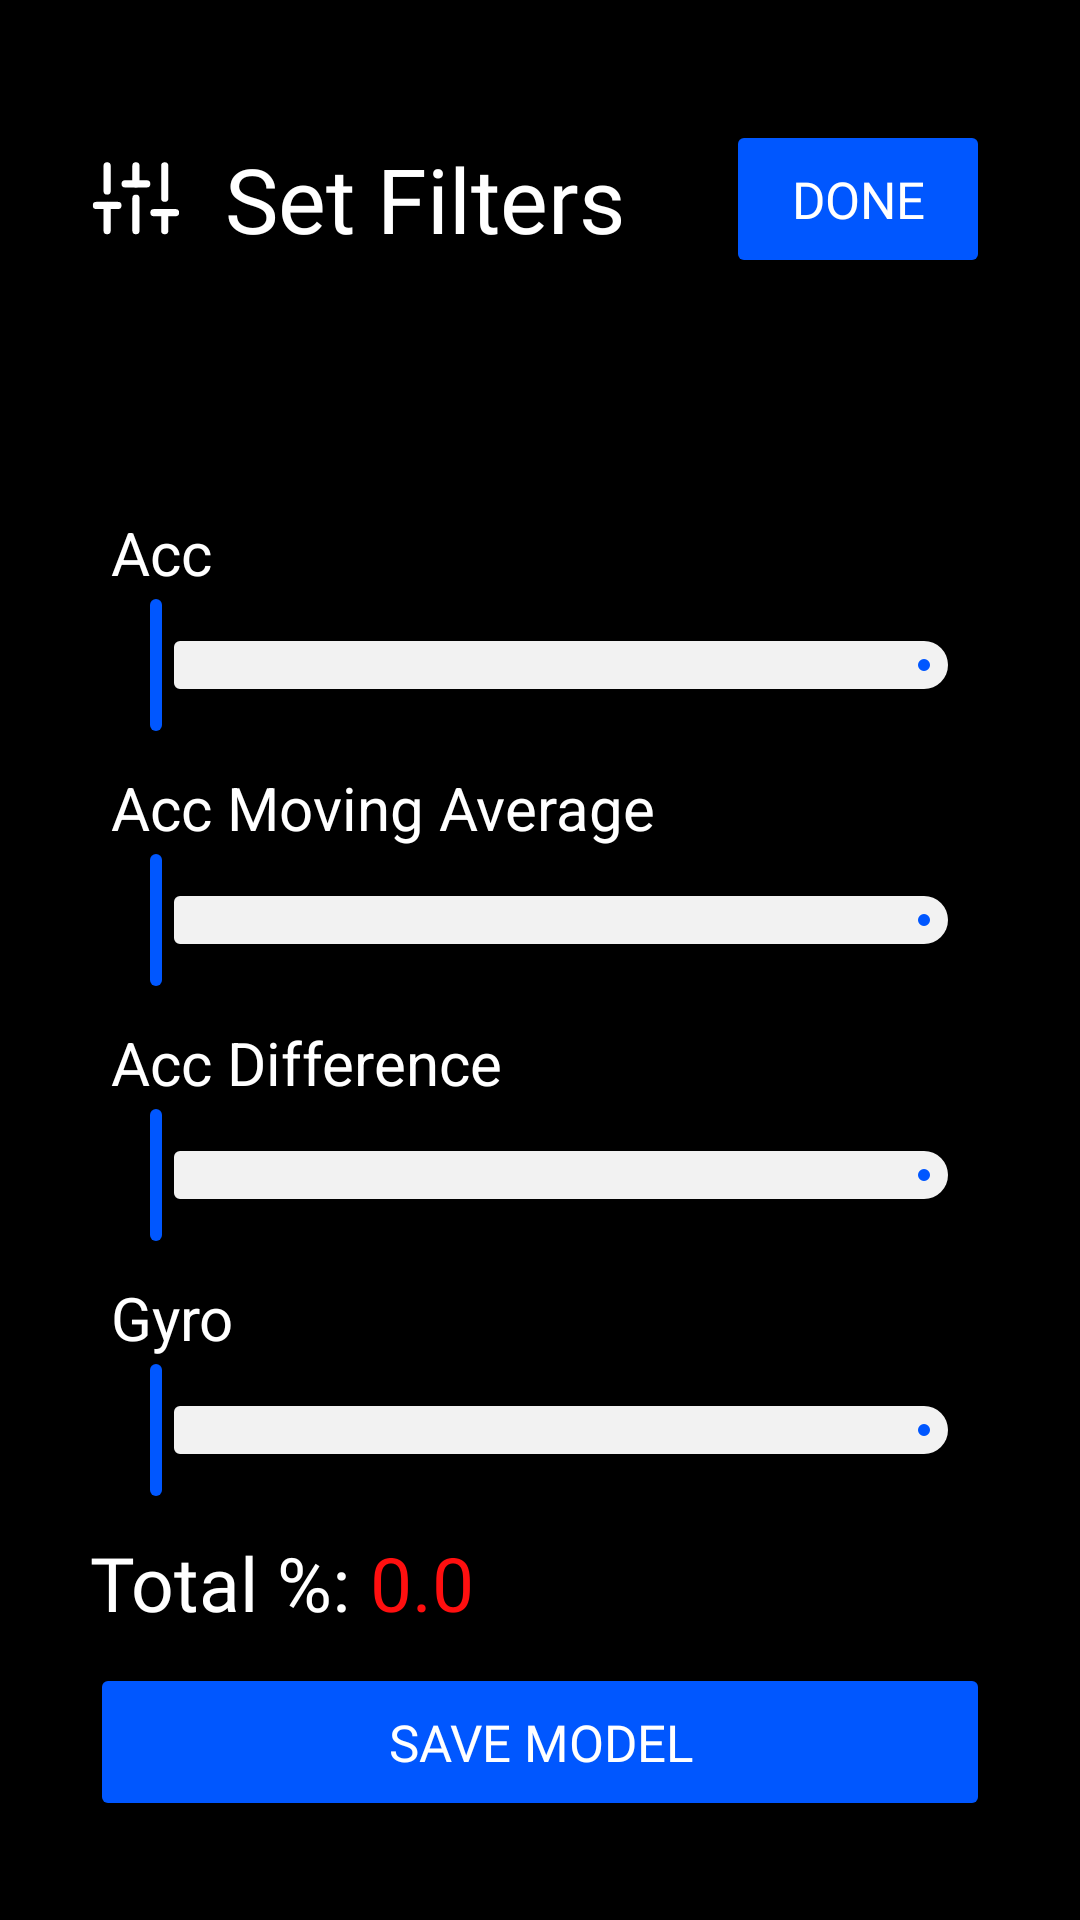

Android layout source for this screen:
<!-- AndroidManifest.xml: application theme Theme.A11y -->
<!-- res/layout/activity_filter.xml -->
<?xml version="1.0" encoding="utf-8"?>
<androidx.constraintlayout.widget.ConstraintLayout xmlns:android="http://schemas.android.com/apk/res/android"
    xmlns:app="http://schemas.android.com/apk/res-auto"
    xmlns:tools="http://schemas.android.com/tools"
    android:layout_width="match_parent"
    android:layout_height="match_parent"
    android:paddingHorizontal="@dimen/margin"
    tools:context=".FilterActivity">

    <LinearLayout
        android:id="@+id/homeWelcomeText"
        android:layout_width="match_parent"
        android:layout_height="wrap_content"
        android:layout_marginTop="@dimen/marginTop"
        android:gravity="center"
        android:orientation="horizontal"
        android:paddingBottom="28dp"
        app:layout_constraintStart_toStartOf="parent"
        app:layout_constraintTop_toTopOf="parent">

        <ImageView
            android:layout_width="30dp"
            android:layout_height="30dp"
            android:layout_marginEnd="15dp"
            android:src="@drawable/sliders" />

        <TextView
            style="@style/HeaderFont"
            android:layout_width="0dp"
            android:layout_height="wrap_content"
            android:layout_weight="1"
            android:text="Set Filters" />

        <Button
            android:id="@+id/doneButton"
            style="@style/ButtonStyle"
            android:backgroundTint="@color/theme2"
            android:enabled="false"
            android:layout_width="wrap_content"
            android:layout_height="wrap_content"
            android:onClick="doneWithFilterButtonClicked"
            android:text="Done" />
    </LinearLayout>

    <Spinner
        android:id="@+id/modelSpinner"
        style="@style/spinnerStyle"
        android:layout_width="match_parent"
        android:layout_height="wrap_content"
        android:background="@drawable/rounded_corner"
        app:layout_constraintEnd_toEndOf="parent"
        app:layout_constraintStart_toStartOf="parent"
        app:layout_constraintTop_toBottomOf="@id/homeWelcomeText" />

    <LinearLayout
        android:id="@+id/filterLayout"
        android:layout_marginTop="20dp"
        android:layout_width="match_parent"
        android:layout_height="wrap_content"
        android:orientation="vertical"
        app:layout_constraintEnd_toEndOf="parent"
        app:layout_constraintStart_toStartOf="parent"
        app:layout_constraintTop_toBottomOf="@id/modelSpinner">

        <LinearLayout
            android:layout_width="match_parent"
            android:layout_height="wrap_content"
            android:layout_marginBottom="10dp"
            android:orientation="vertical">

            <LinearLayout
                android:layout_width="match_parent"
                android:layout_height="wrap_content"
                android:gravity="fill_horizontal">

                <TextView
                    android:layout_width="wrap_content"
                    android:layout_height="wrap_content"
                    android:layout_marginStart="7dp"
                    android:layout_weight="1"
                    android:text="Acc"
                    android:textColor="@color/white"
                    android:textSize="20sp" />
            </LinearLayout>

            <com.google.android.material.slider.Slider
                app:tickColorActive="@color/theme"
                app:tickColorInactive="@color/off_white"
                app:trackColorInactive="@color/off_white"
                android:id="@+id/accSlider"
                android:layout_width="match_parent"
                android:layout_height="wrap_content"
                app:labelStyle="@style/Tooltip"
                app:thumbColor="@color/theme"
                app:trackColorActive="@color/theme" />
        </LinearLayout>

        <LinearLayout
            android:layout_width="match_parent"
            android:layout_height="wrap_content"
            android:layout_marginBottom="10dp"
            android:orientation="vertical">

            <LinearLayout
                android:layout_width="match_parent"
                android:layout_height="wrap_content"
                android:gravity="fill_horizontal">

                <TextView
                    android:layout_width="wrap_content"
                    android:layout_height="wrap_content"
                    android:layout_marginStart="7dp"
                    android:layout_weight="1"
                    android:text="Acc Moving Average"
                    android:textColor="@color/white"
                    android:textSize="20sp" />
            </LinearLayout>

            <com.google.android.material.slider.Slider
                app:tickColorActive="@color/theme"
                app:tickColorInactive="@color/off_white"
                app:trackColorInactive="@color/off_white"
                android:id="@+id/accMASlider"
                android:layout_width="match_parent"
                android:layout_height="wrap_content"
                app:labelStyle="@style/Tooltip"
                app:thumbColor="@color/theme"
                app:trackColorActive="@color/theme" />
        </LinearLayout>

        <LinearLayout
            android:layout_width="match_parent"
            android:layout_height="wrap_content"
            android:layout_marginBottom="10dp"
            android:orientation="vertical">

            <LinearLayout
                android:layout_width="match_parent"
                android:layout_height="wrap_content"
                android:gravity="fill_horizontal">

                <TextView
                    android:layout_width="wrap_content"
                    android:layout_height="wrap_content"
                    android:layout_marginStart="7dp"
                    android:layout_weight="1"
                    android:text="Acc Difference"
                    android:textColor="@color/white"
                    android:textSize="20sp" />
            </LinearLayout>

            <com.google.android.material.slider.Slider
                app:tickColorActive="@color/theme"
                app:tickColorInactive="@color/off_white"
                app:trackColorInactive="@color/off_white"
                android:id="@+id/accDiffSlider"
                android:layout_width="match_parent"
                android:layout_height="wrap_content"
                app:labelStyle="@style/Tooltip"
                app:thumbColor="@color/theme"
                app:trackColorActive="@color/theme" />
        </LinearLayout>

        <LinearLayout
            android:layout_width="match_parent"
            android:layout_height="wrap_content"
            android:layout_marginBottom="10dp"
            android:orientation="vertical">

            <LinearLayout
                android:layout_width="match_parent"
                android:layout_height="wrap_content"
                android:gravity="fill_horizontal">

                <TextView
                    android:layout_width="wrap_content"
                    android:layout_height="wrap_content"
                    android:layout_marginStart="7dp"
                    android:layout_weight="1"
                    android:text="Gyro"
                    android:textColor="@color/white"
                    android:textSize="20sp" />
            </LinearLayout>

            <com.google.android.material.slider.Slider
                app:tickColorActive="@color/theme"
                app:tickColorInactive="@color/off_white"
                app:trackColorInactive="@color/off_white"
                android:id="@+id/gyroSlider"
                android:layout_width="match_parent"
                android:layout_height="wrap_content"
                app:labelStyle="@style/Tooltip"
                app:thumbColor="@color/theme"
                app:trackColorActive="@color/theme" />
        </LinearLayout>
    </LinearLayout>

    <TextView
        android:id="@+id/totalTextView"
        android:layout_width="wrap_content"
        android:layout_height="wrap_content"
        android:layout_marginEnd="15dp"
        android:fontFamily="@font/roboto_medium"
        android:text="Total %: "
        android:textColor="@color/white"
        android:textSize="25sp"
        app:layout_constraintStart_toStartOf="parent"
        app:layout_constraintTop_toBottomOf="@id/filterLayout" />

    <TextView
        android:id="@+id/totalValue"
        android:layout_width="wrap_content"
        android:layout_height="wrap_content"
        android:fontFamily="@font/roboto_medium"
        android:textSize="25sp"
        android:textColor="@color/red"
        app:layout_constraintStart_toEndOf="@+id/totalTextView"
        android:text="0.0"
        app:layout_constraintTop_toBottomOf="@id/filterLayout" />

    <Button
        android:id="@+id/saveModelButton"
        style="@style/ButtonStyle"
        android:layout_width="match_parent"
        android:layout_height="wrap_content"
        android:backgroundTint="@color/theme2"
        android:onClick="saveModelButtonClicked"
        android:text="Save Model"
        android:layout_marginTop="10dp"
        app:layout_constraintEnd_toEndOf="parent"
        app:layout_constraintStart_toStartOf="parent"
        app:layout_constraintTop_toBottomOf="@+id/totalTextView" />

    <Button
        android:id="@+id/updateModelButton"
        style="@style/ButtonStyle"
        android:layout_width="match_parent"
        android:layout_height="wrap_content"
        android:layout_marginTop="10dp"
        android:backgroundTint="@color/theme2"
        android:onClick="updateModelButtonClicked"
        android:text="Update Model"
        android:visibility="invisible"
        app:layout_constraintEnd_toEndOf="parent"
        app:layout_constraintStart_toStartOf="parent"
        app:layout_constraintTop_toBottomOf="@+id/totalTextView" />
</androidx.constraintlayout.widget.ConstraintLayout>
<!-- resources referenced by this layout -->
<resources>
  <color name="off_white">#F2F2F2</color>
  <color name="red">#FF0F0F</color>
  <color name="theme">#0057FF</color>
  <color name="theme2">#2E2E2E</color>
  <color name="white">#FFFFFF</color>
  <dimen name="margin">30dp</dimen>
  <dimen name="marginTop">40dp</dimen>
  <!-- drawable sliders: vector/xml drawable (drawable, 2400 chars, omitted) -->
  <style name="ButtonStyle">
          <item name="android:layout_width">fill_parent</item>
          <item name="android:layout_height">wrap_content</item>
          <item name="android:paddingVertical" tools:ignore="NewApi">15dp</item>
          <item name="cornerRadius">10dp</item>
          <item name="textAllCaps">true</item>
          <item name="fontFamily">@font/roboto_medium</item>
          <item name="android:textSize">17sp</item>
          <item name="backgroundTint">@color/theme</item>
          <item name="android:textColor">@color/white</item>
      </style>
  <style name="HeaderFont">
          <item name="android:fontFamily">@font/roboto_bold</item>
          <item name="android:textSize">30sp</item>
          <item name="android:textColor">@color/white</item>
      </style>
  <style name="Tooltip" parent="Widget.MaterialComponents.Tooltip">
          <item name="android:textAppearance">@style/TextAppearance.Tooltip</item>
          <item name="backgroundTint">@color/theme</item>
      </style>
  <style name="spinnerStyle">
          <item name="android:layout_width">fill_parent</item>
          <item name="android:layout_height">wrap_content</item>
          <item name="android:paddingVertical" tools:ignore="NewApi">15dp</item>
          <item name="cornerRadius">10dp</item>
          <item name="textAllCaps">true</item>
          <item name="fontFamily">@font/roboto_medium</item>
          <item name="android:textSize">17sp</item>
          <item name="backgroundTint">@color/theme2</item>
          <item name="android:textColor">@color/white</item>
      </style>
  <style name="Theme.A11y" parent="Base.Theme.A11y" />
  <style name="TextAppearance.Tooltip" parent="TextAppearance.MaterialComponents.Tooltip">
          <item name="android:textColor">@color/white</item>
      </style>
  <style name="Base.Theme.A11y" parent="Theme.Material3.DayNight.NoActionBar">
          <item name="android:navigationBarColor">@android:color/transparent</item>
          <item name="android:statusBarColor">@android:color/transparent</item>
          <item name="android:windowBackground">@color/black</item>
          <item name="android:windowAnimationStyle">@style/WindowAnimationStyle</item>
      </style>
  <color name="black">#000000</color>
  <style name="WindowAnimationStyle">
          <item name="android:windowEnterAnimation">@android:anim/fade_in</item>
          <item name="android:windowExitAnimation">@android:anim/fade_out</item>
      </style>
</resources>
